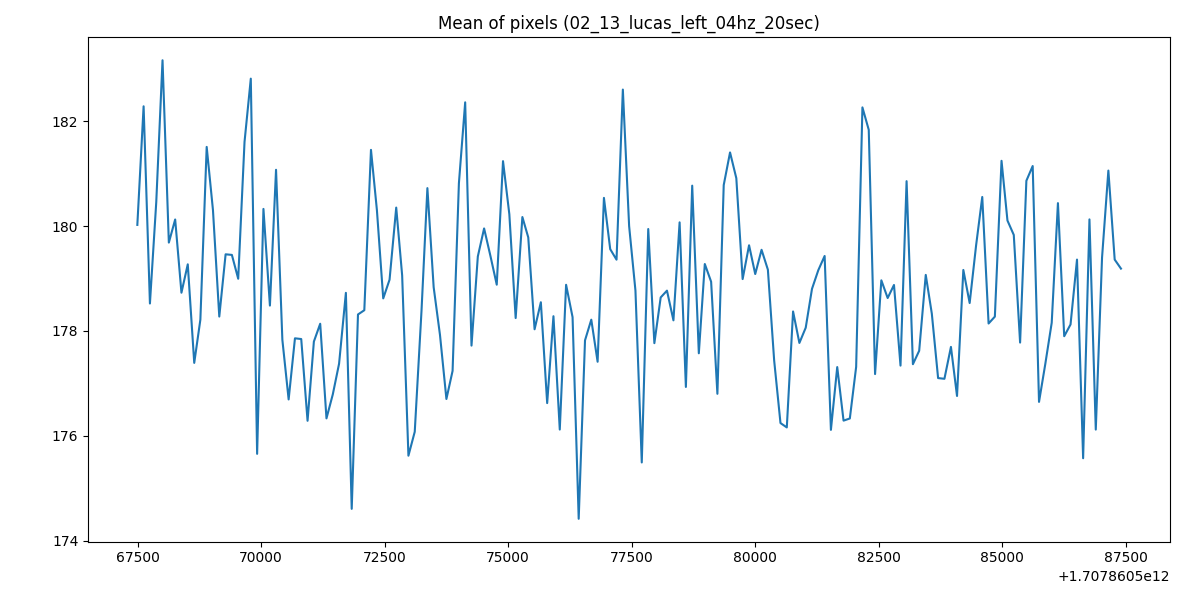

The data file committed next to this chart (first rows):
1707860567494, 180.0226825420673
1707860567621, 182.3
1707860567749, 178.5
1707860567877, 180.5
1707860568004, 183.2
1707860568132, 179.7
1707860568260, 180.1
1707860568387, 178.7
1707860568515, 179.3
1707860568646, 177.4
1707860568770, 178.2
1707860568898, 181.5
1707860569025, 180.3
1707860569153, 178.3
1707860569281, 179.5
1707860569408, 179.5
1707860569536, 179
1707860569664, 181.6
1707860569791, 182.8
1707860569919, 175.7
1707860570047, 180.3
1707860570178, 178.5
1707860570302, 181.1
1707860570430, 177.8
1707860570557, 176.7
1707860570685, 177.9
1707860570812, 177.8
1707860570940, 176.3
1707860571068, 177.8
1707860571196, 178.1
1707860571323, 176.3
1707860571451, 176.8
1707860571578, 177.4
1707860571716, 178.7
1707860571834, 174.6
1707860571961, 178.3
1707860572089, 178.4
1707860572224, 181.5
1707860572344, 180.3
1707860572472, 178.6
1707860572600, 179
1707860572735, 180.4
1707860572855, 179.1
1707860572982, 175.6
1707860573110, 176.1
1707860573247, 178.4
1707860573366, 180.7
1707860573493, 178.8
1707860573621, 177.9
1707860573751, 176.7
1707860573876, 177.2
1707860574004, 180.8
1707860574131, 182.4
1707860574259, 177.7
1707860574387, 179.4
1707860574514, 180
1707860574642, 179.4
1707860574770, 178.9
1707860574897, 181.2
1707860575025, 180.2
1707860575153, 178.2
... 96 more rows
